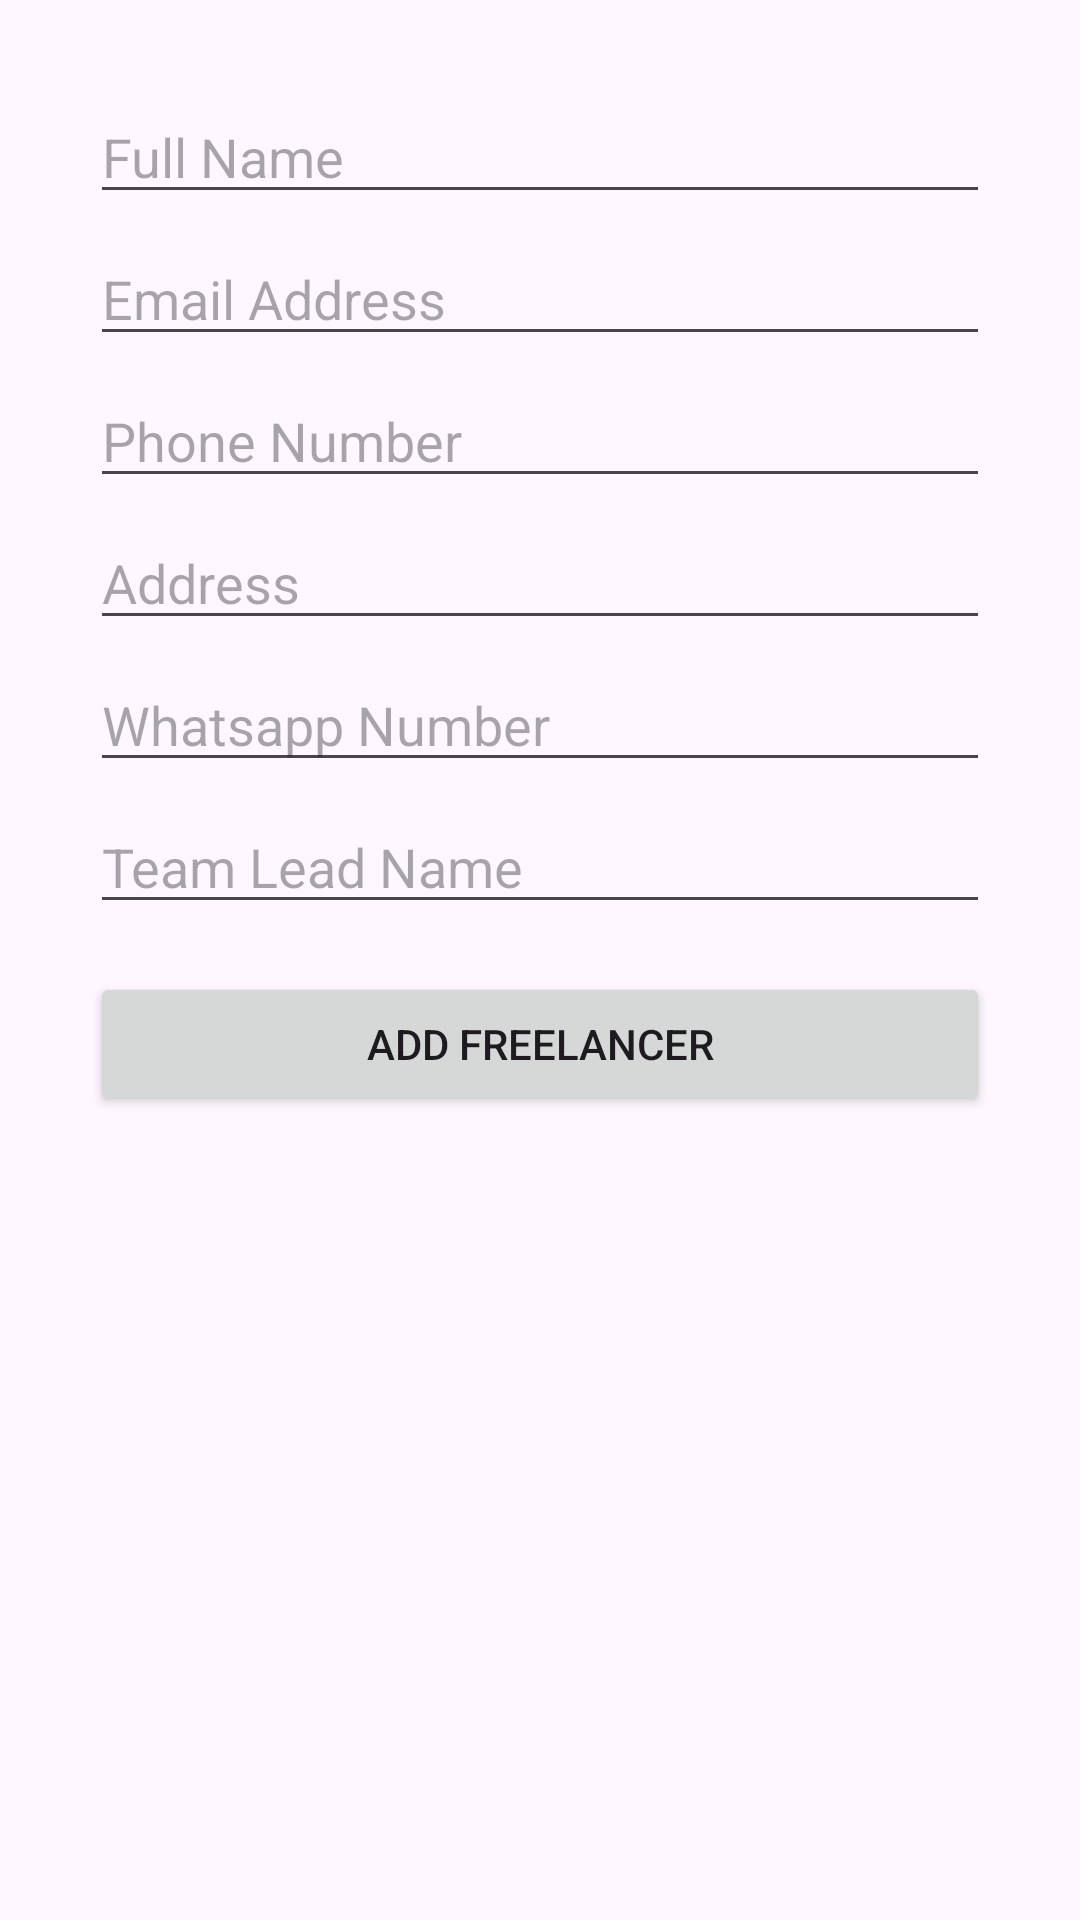

Layout XML and referenced resources for this Android screen:
<!-- AndroidManifest.xml: application theme Theme.PACEApp -->
<!-- res/layout/add_freelancer.xml -->
<?xml version="1.0" encoding="utf-8"?>
<LinearLayout xmlns:android="http://schemas.android.com/apk/res/android"
    android:layout_width="match_parent"
    android:layout_height="match_parent"
    android:orientation="vertical"
    android:padding="30dp"
    android:id="@+id/add_freelancer">

    <EditText
        android:id="@+id/input_freelancer_full_name"
        android:layout_width="match_parent"
        android:layout_height="wrap_content"
        android:hint="Full Name" />

    <EditText
        android:id="@+id/input_freelancer_email_address"
        android:layout_width="match_parent"
        android:layout_height="wrap_content"
        android:hint="Email Address" 
        android:paddingTop="16dp"/>

    <EditText
        android:id="@+id/input_freelancer_phone_number"
        android:layout_width="match_parent"
        android:layout_height="wrap_content"
        android:hint="Phone Number" 
        android:paddingTop="16dp"/>

    <EditText
        android:id="@+id/input_freelancer_address"
        android:layout_width="match_parent"
        android:layout_height="wrap_content"
        android:hint="Address" 
        android:paddingTop="16dp"/>

    <EditText
        android:id="@+id/input_freelancer_whatsapp_number"
        android:layout_width="match_parent"
        android:layout_height="wrap_content"
        android:hint="Whatsapp Number" 
        android:paddingTop="16dp"/>

    <EditText
        android:id="@+id/input_freelancer_team_lead_name"
        android:layout_width="match_parent"
        android:layout_height="wrap_content"
        android:hint="Team Lead Name" 
        android:paddingTop="16dp"/>

          <Button
        android:id="@+id/button_add_freelancer"
        android:layout_width="match_parent"
        android:layout_height="wrap_content"
        android:text="Add Freelancer" 
        android:gravity="center"
        android:layout_gravity="center" 
        android:layout_marginTop="16dp"
        />
</LinearLayout>
<!-- resources referenced by this layout -->
<resources>
  <style name="Theme.PACEApp" parent="Base.Theme.PACEApp" />
  <style name="Base.Theme.PACEApp" parent="Theme.Material3.DayNight.NoActionBar">
          
          
      </style>
</resources>
